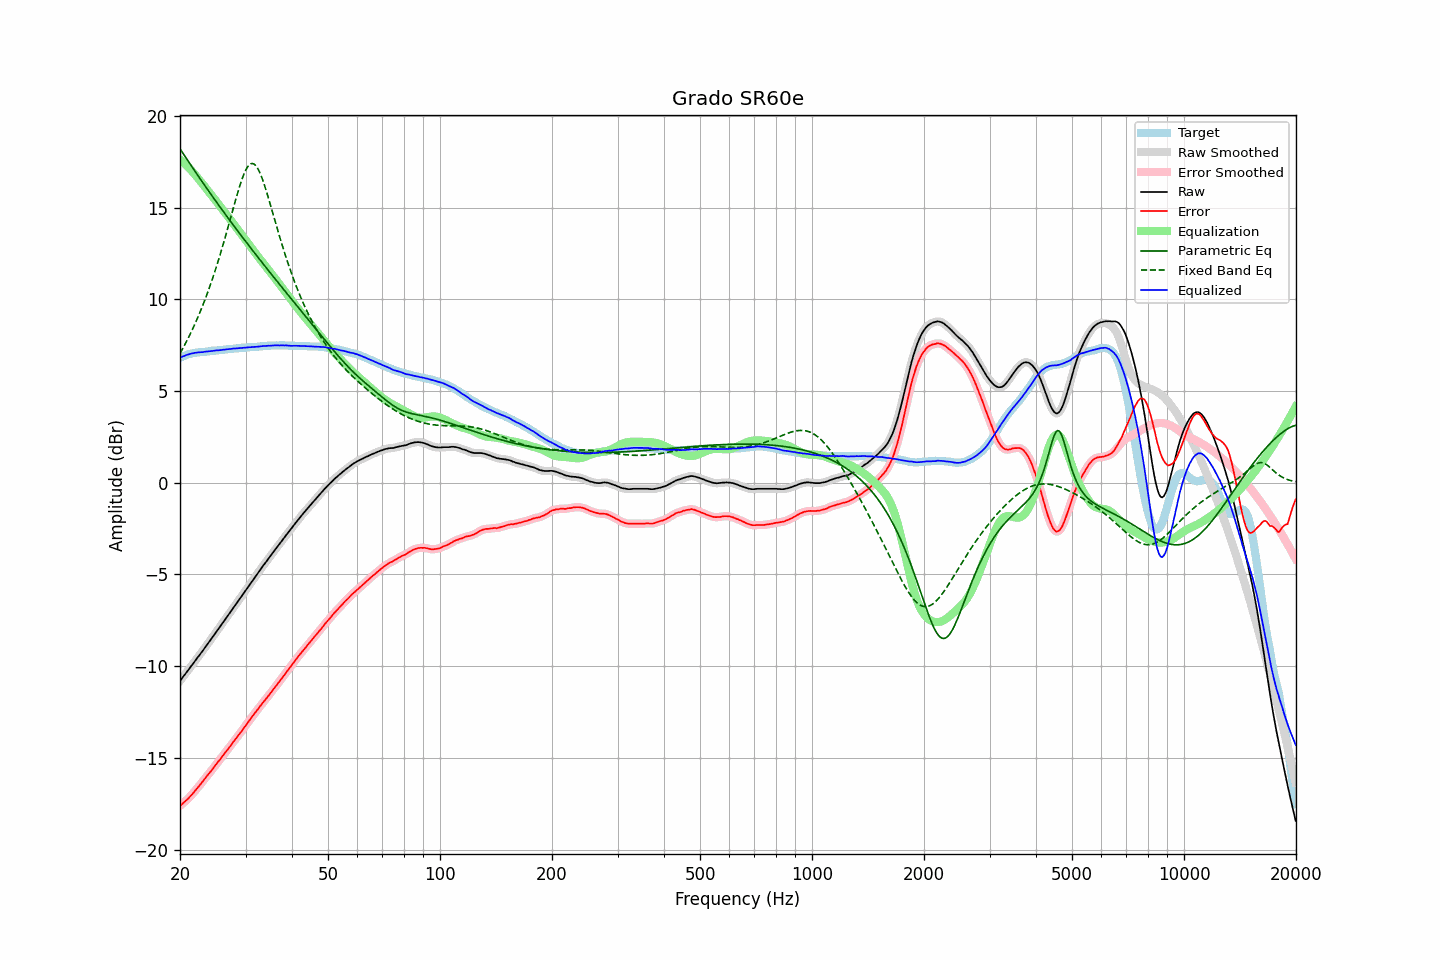

Data behind this chart, as committed beside it:
frequency, raw, error, smoothed, error_smoothed, equalization, parametric_eq, fixed_band_eq, equalized_raw, equalized_smoothed, target
20.00, -10.80, -17.61, -10.80, -17.61, 17.61, 18.21, 7.05, 6.82, 6.82, 6.81
20.20, -10.69, -17.54, -10.69, -17.54, 17.54, 18.08, 7.20, 6.85, 6.86, 6.85
20.40, -10.57, -17.46, -10.57, -17.46, 17.46, 17.94, 7.36, 6.90, 6.89, 6.89
20.61, -10.46, -17.38, -10.46, -17.39, 17.39, 17.81, 7.53, 6.92, 6.93, 6.92
20.81, -10.34, -17.30, -10.34, -17.31, 17.30, 17.68, 7.70, 6.96, 6.96, 6.96
21.02, -10.23, -17.23, -10.22, -17.22, 17.22, 17.55, 7.87, 6.99, 6.99, 7.00
21.23, -10.11, -17.13, -10.11, -17.13, 17.13, 17.42, 8.05, 7.02, 7.02, 7.02
21.44, -9.99, -17.03, -9.99, -17.04, 17.03, 17.29, 8.23, 7.05, 7.04, 7.04
21.66, -9.88, -16.94, -9.87, -16.94, 16.94, 17.16, 8.41, 7.06, 7.06, 7.06
21.87, -9.76, -16.83, -9.76, -16.83, 16.84, 17.03, 8.60, 7.08, 7.08, 7.07
22.09, -9.64, -16.73, -9.64, -16.73, 16.73, 16.90, 8.80, 7.10, 7.09, 7.09
22.31, -9.52, -16.62, -9.52, -16.62, 16.63, 16.77, 9.00, 7.11, 7.11, 7.10
22.54, -9.41, -16.52, -9.41, -16.52, 16.52, 16.64, 9.21, 7.11, 7.11, 7.11
22.76, -9.29, -16.41, -9.29, -16.41, 16.41, 16.51, 9.42, 7.12, 7.12, 7.12
22.99, -9.18, -16.30, -9.17, -16.30, 16.30, 16.39, 9.64, 7.12, 7.13, 7.12
23.22, -9.05, -16.18, -9.05, -16.19, 16.19, 16.26, 9.86, 7.14, 7.14, 7.13
23.45, -8.93, -16.07, -8.93, -16.07, 16.08, 16.13, 10.09, 7.15, 7.15, 7.14
23.69, -8.81, -15.96, -8.81, -15.96, 15.97, 16.01, 10.33, 7.16, 7.16, 7.15
23.92, -8.69, -15.85, -8.69, -15.86, 15.85, 15.88, 10.57, 7.17, 7.17, 7.16
24.16, -8.57, -15.75, -8.57, -15.75, 15.74, 15.76, 10.82, 7.18, 7.18, 7.18
24.40, -8.45, -15.65, -8.44, -15.64, 15.63, 15.63, 11.07, 7.19, 7.19, 7.20
24.65, -8.32, -15.51, -8.32, -15.52, 15.52, 15.51, 11.33, 7.20, 7.20, 7.19
24.89, -8.20, -15.40, -8.20, -15.40, 15.41, 15.39, 11.60, 7.21, 7.21, 7.20
25.14, -8.08, -15.29, -8.08, -15.29, 15.30, 15.27, 11.88, 7.22, 7.22, 7.21
25.39, -7.96, -15.18, -7.96, -15.18, 15.18, 15.14, 12.16, 7.23, 7.23, 7.22
25.65, -7.84, -15.08, -7.83, -15.07, 15.07, 15.02, 12.45, 7.23, 7.23, 7.24
25.91, -7.71, -14.95, -7.71, -14.96, 14.96, 14.90, 12.74, 7.25, 7.24, 7.24
26.16, -7.59, -14.84, -7.59, -14.84, 14.84, 14.78, 13.04, 7.26, 7.26, 7.25
26.43, -7.47, -14.73, -7.47, -14.73, 14.73, 14.66, 13.35, 7.26, 7.27, 7.26
26.69, -7.34, -14.61, -7.34, -14.62, 14.62, 14.54, 13.66, 7.28, 7.28, 7.27
26.96, -7.22, -14.51, -7.22, -14.51, 14.50, 14.42, 13.97, 7.28, 7.28, 7.29
27.23, -7.09, -14.39, -7.09, -14.39, 14.39, 14.30, 14.29, 7.30, 7.30, 7.30
27.50, -6.97, -14.27, -6.97, -14.27, 14.27, 14.19, 14.61, 7.30, 7.30, 7.30
27.77, -6.84, -14.14, -6.84, -14.15, 14.15, 14.07, 14.92, 7.32, 7.31, 7.30
28.05, -6.72, -14.04, -6.72, -14.03, 14.04, 13.95, 15.24, 7.32, 7.32, 7.32
28.33, -6.60, -13.92, -6.59, -13.92, 13.92, 13.84, 15.55, 7.33, 7.33, 7.32
28.62, -6.47, -13.80, -6.47, -13.81, 13.81, 13.72, 15.85, 7.34, 7.33, 7.33
28.90, -6.35, -13.69, -6.35, -13.69, 13.69, 13.60, 16.13, 7.34, 7.34, 7.34
29.19, -6.23, -13.57, -6.22, -13.58, 13.57, 13.49, 16.40, 7.34, 7.35, 7.34
29.48, -6.10, -13.47, -6.10, -13.46, 13.46, 13.37, 16.65, 7.36, 7.36, 7.37
29.78, -5.97, -13.33, -5.97, -13.34, 13.34, 13.26, 16.87, 7.37, 7.36, 7.36
30.08, -5.85, -13.22, -5.85, -13.22, 13.22, 13.14, 17.06, 7.37, 7.37, 7.37
30.38, -5.72, -13.09, -5.72, -13.10, 13.10, 13.03, 17.21, 7.38, 7.38, 7.37
30.68, -5.59, -12.98, -5.59, -12.98, 12.98, 12.91, 17.32, 7.39, 7.39, 7.39
30.99, -5.47, -12.86, -5.47, -12.86, 12.86, 12.80, 17.39, 7.39, 7.40, 7.39
31.30, -5.34, -12.73, -5.34, -12.74, 12.74, 12.69, 17.41, 7.40, 7.40, 7.39
31.61, -5.22, -12.62, -5.22, -12.62, 12.62, 12.58, 17.38, 7.41, 7.40, 7.40
31.93, -5.10, -12.51, -5.10, -12.51, 12.51, 12.46, 17.31, 7.41, 7.41, 7.41
32.24, -4.98, -12.39, -4.98, -12.39, 12.39, 12.35, 17.19, 7.42, 7.42, 7.41
32.57, -4.85, -12.28, -4.85, -12.28, 12.28, 12.24, 17.03, 7.43, 7.43, 7.43
32.89, -4.73, -12.16, -4.73, -12.16, 12.17, 12.13, 16.84, 7.44, 7.44, 7.43
33.22, -4.61, -12.05, -4.61, -12.05, 12.06, 12.02, 16.62, 7.45, 7.45, 7.44
33.55, -4.49, -11.94, -4.49, -11.94, 11.94, 11.90, 16.37, 7.46, 7.45, 7.45
33.89, -4.38, -11.84, -4.37, -11.83, 11.83, 11.79, 16.10, 7.46, 7.46, 7.46
34.23, -4.26, -11.72, -4.26, -11.72, 11.72, 11.68, 15.82, 7.46, 7.46, 7.46
34.57, -4.14, -11.61, -4.14, -11.61, 11.61, 11.57, 15.53, 7.47, 7.47, 7.47
34.92, -4.03, -11.50, -4.03, -11.50, 11.50, 11.46, 15.23, 7.47, 7.47, 7.47
35.27, -3.91, -11.39, -3.91, -11.39, 11.39, 11.35, 14.92, 7.48, 7.48, 7.48
35.62, -3.79, -11.27, -3.79, -11.27, 11.27, 11.24, 14.62, 7.48, 7.48, 7.48
35.97, -3.67, -11.15, -3.67, -11.16, 11.16, 11.14, 14.31, 7.49, 7.49, 7.48
... 635 more rows
